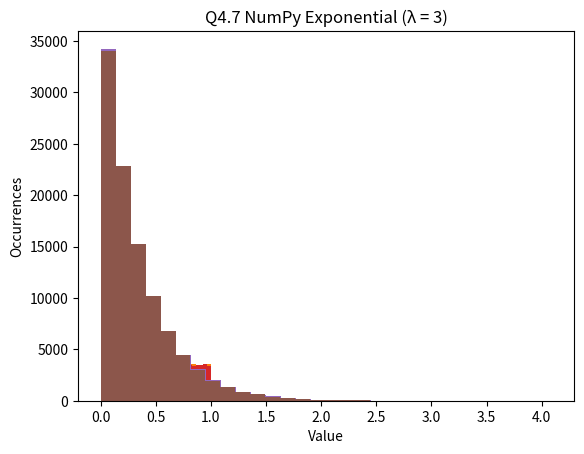

Write Python code to recreate this figure.
import numpy as np
import matplotlib.pyplot as plt

# ================================================================
#  Helper Functions
# ================================================================

def lcg(n, X0, A, C, m):
    """Generate n Uniform(0,1) random numbers using LCG."""
    xs = np.zeros(n)
    x = X0
    for i in range(n):
        x = (A * x + C) % m
        xs[i] = x / m
    return xs


def compute_stats(arr):
    """Return mean, variance, std deviation."""
    return np.mean(arr), np.var(arr), np.std(arr)


def plot_hist(arr, title, bins=30):
    plt.hist(arr, bins=bins)
    plt.title(title)
    plt.xlabel("Value")
    plt.ylabel("Occurrences")
    plt.show()


# ================================================================
#  Question 4.1 - LCG with small parameters
# ================================================================

X0 = 7
A = 11
C = 0
m = 1024

u_1024 = lcg(1024, X0, A, C, m)
plot_hist(u_1024, "Q4.1 Histogram (1024 samples)")

mean1, var1, std1 = compute_stats(u_1024)
print("Q4.1 Stats (1024 samples):")
print("Mean =", mean1)
print("Variance =", var1)
print("Std Dev =", std1)

# Max period = m when C = 0, A = 11, m = 1024 (NOT achievable because gcd(A, m) != 1)
print("\nMaximum possible period =", m)
print("Achieved period =", len(np.unique(u_1024)))


# ================================================================
#  Question 4.2 - 102,400 samples
# ================================================================

u_large = lcg(102400, X0, A, C, m)
plot_hist(u_large, "Q4.2 Histogram (102,400 samples)")

mean2, var2, std2 = compute_stats(u_large)
print("\nQ4.2 Stats (102,400 samples):")
print("Mean =", mean2)
print("Variance =", var2)
print("Std Dev =", std2)


# ================================================================
#  Question 4.4 - Practical LCG parameters
# ================================================================

X0 = 7
A = 25214903917
C = 11
m = 2**48

u_practical = lcg(1024, X0, A, C, m)
plot_hist(u_practical, "Q4.4 Histogram (1024 samples, practical LCG)")

mean3, var3, std3 = compute_stats(u_practical)
print("\nQ4.4 Stats (1024 samples):")
print("Mean =", mean3)
print("Variance =", var3)
print("Std Dev =", std3)

# Repeat with 102,400
u_practical_large = lcg(102400, X0, A, C, m)
plot_hist(u_practical_large, "Q4.4 Histogram (102,400 samples, practical LCG)")

mean4, var4, std4 = compute_stats(u_practical_large)
print("\nQ4.4 Stats (102,400 samples):")
print("Mean =", mean4)
print("Variance =", var4)
print("Std Dev =", std4)


# ================================================================
#  Question 4.6 - Inverse Transform Exponential (λ = 3)
# ================================================================

lam = 3
u_exp = u_practical_large  # re-use the uniform generator
exp_samples = -np.log(1 - u_exp) / lam

plot_hist(exp_samples, "Q4.6 Exponential via Inverse Transform")

mean_exp, var_exp, std_exp = compute_stats(exp_samples)
print("\nQ4.6 Exponential Stats:")
print("Mean =", mean_exp)
print("Variance =", var_exp)
print("Std Dev =", std_exp)


# ================================================================
#  Question 4.7 - Compare with numpy built-in exponential
# ================================================================

np.random.seed(5)
exp_np = np.random.exponential(scale=1/lam, size=102400)

plot_hist(exp_np, "Q4.7 NumPy Exponential (λ = 3)")

mean_np, var_np, std_np = compute_stats(exp_np)
print("\nQ4.7 NumPy Exponential Stats:")
print("Mean =", mean_np)
print("Variance =", var_np)
print("Std Dev =", std_np)

# Theoretical values
print("\nTHEORETICAL VALUES for λ = 3:")
print("Mean =", 1/lam)
print("Variance =", 1/(lam**2))
print("Std Dev =", 1/lam)
